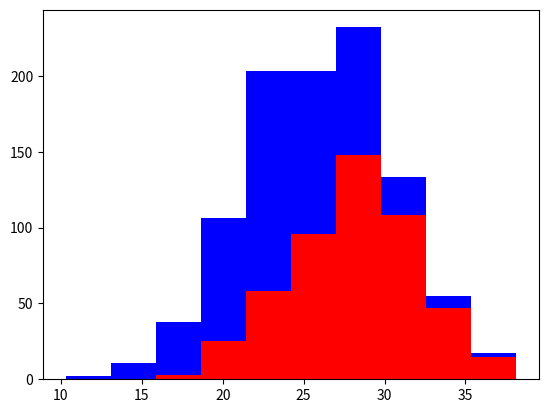

Source code (Python):
import numpy as np
import matplotlib.pyplot as plt

def main():
    greyhounds = 500
    labs = 500

    grey_height = 28 + 4 * np.random.randn(greyhounds)
    lab_height = 24 + 4 * np.random.randn(labs)

    plt.hist([grey_height, lab_height], stacked=True, color = ['r', 'b'])
    plt.show()

if __name__ == '__main__':
    main()